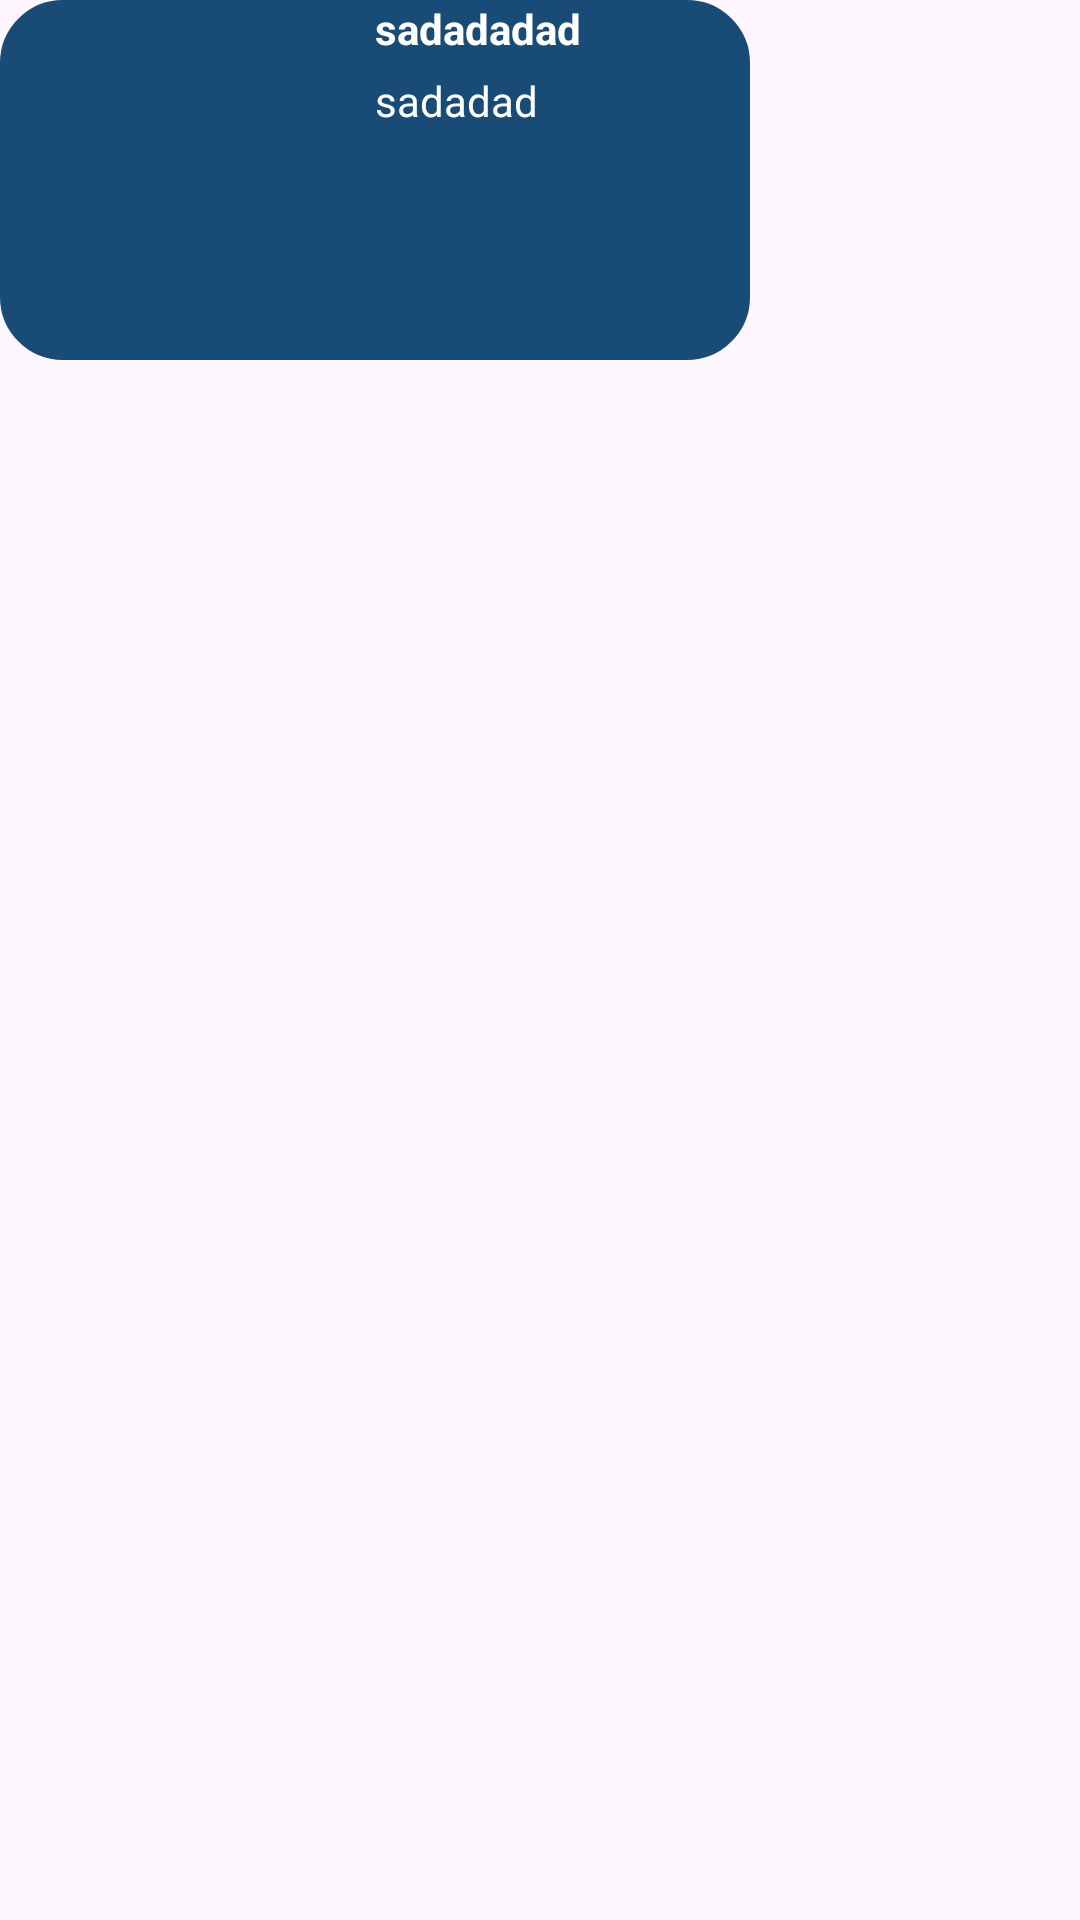

Android layout source for this screen:
<!-- AndroidManifest.xml: application theme Theme.LanguageARM -->
<!-- res/layout/customcityrecycler.xml -->
<?xml version="1.0" encoding="utf-8"?>
<LinearLayout xmlns:android="http://schemas.android.com/apk/res/android"
    android:layout_width="match_parent"
    android:layout_height="wrap_content"
    android:orientation="vertical"
    >


    <LinearLayout
        android:layout_width="250dp"
        android:layout_height="120dp"
        android:background="@drawable/historylinear"
        android:backgroundTint="@color/backgroudcolor">

        <ImageView
            android:id="@+id/pictureadapter"
            android:layout_width="120dp"
            android:layout_marginTop="9dp"
            android:layout_height="100dp"
            android:layout_marginLeft="5dp"
            android:scaleType="centerCrop"/>

        <LinearLayout
            android:layout_width="125dp"
            android:layout_height="120dp"
            android:orientation="vertical">


            <TextView
                android:layout_width="wrap_content"
                android:layout_height="wrap_content"
                android:id="@+id/textadapter"
                android:text="sadadadad"
                android:textColor="@color/white"
                android:textStyle="bold"/>

            <TextView
                android:layout_width="wrap_content"
                android:layout_height="wrap_content"
                android:id="@+id/textdesctip"
                android:layout_marginTop="5dp"
                android:text="sadadad"
                android:textColor="@color/white"/>

        </LinearLayout>





    </LinearLayout>



</LinearLayout>
<!-- resources referenced by this layout -->
<resources>
  <color name="backgroudcolor">#184B76</color>
  <color name="white">#FFFFFFFF</color>
  <!-- drawable historylinear (drawable) -->
  <?xml version="1.0" encoding="utf-8"?>
  <selector xmlns:android="http://schemas.android.com/apk/res/android">
  
      <item>
          <shape>
              <corners
                  android:bottomLeftRadius="20dp"
                  android:topLeftRadius="20dp"
                  android:topRightRadius="20dp"
                  android:bottomRightRadius="20dp"/>
              <stroke android:width="2dp"/>
          </shape>
      </item>
  </selector>
  <style name="Theme.LanguageARM" parent="Base.Theme.LanguageARM" />
  <style name="Base.Theme.LanguageARM" parent="Theme.Material3.DayNight.NoActionBar">
          
          
      </style>
</resources>
